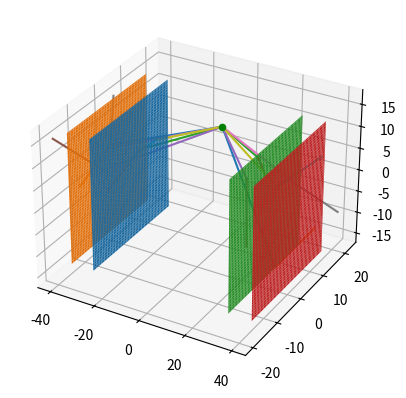

Source code (Python):
# -*- coding: utf-8 -*-
"""
Created on Wed Feb  8 16:24:13 2023
@author: david
"""
import numpy as np
import matplotlib.pyplot as plt
import sympy as smp
from scipy import constants
import random
import pandas as pd

# Define the parameters of the basic simulation
source_energy = 662000 # eV
n_photons = 5 # Number of photons to simulate on the scattering crystal 1
m_photons = 5 # Number of photons to simulate on the scattering crystal 2


class KleinNishina:
    """Class that calculates a probability distribution from the Klein-Nishina
    equation. It can then turn it into polar and azimuthal scattering angles
    using this angle"""

    def __init__(self, E, no_of_points=10000):
        """Rearranges the Klein-Nishina distribution to form a cumulative probability
        distribution. Takes in the energy of the incident photon. Also takes in the
        no_of_points, which determines the number of possible angles that the 
        scattering angles can take. Increasing no_of_points increases execution
        time.
    
        Returns a cumulative density function and range of thetas, in order to 
        calculate scattering angles according to this distribution."""    
        self.E = E
        # Get alpha by dividing by the mass of the electron times c squared
        alp = (E * constants.e)/(constants.electron_mass * constants.c**2)       
        # Radius of electron
        r_e = 2.8179403262e-15       
        # Currently this works by actually performing the integral shown in
        # https://github.com/lukepolson/youtube_channel/blob/main/Python%20Metaphysics%20Series/vid30.ipynb
        # every single time. This is very inefficient but I haven't found a way to
        # the exact same results using another method yet.
        theta, alpha = smp.symbols(r'\theta \alpha', real=True, positive=True)
        dsdo = smp.Rational(r_e,2)*(1+smp.cos(theta)**2)/(1+alpha*(1-smp.cos(theta)))**2 * \
                    ( 1 + alpha**2 * (1-smp.cos(theta))**2 / ((1+smp.cos(theta)**2)*(1+alpha*(1-smp.cos(theta)))))
        dsdt = 2*smp.pi*dsdo*smp.sin(theta)
        dsdt = dsdt.simplify()        
        s = smp.integrate(dsdt, (theta, 0, smp.pi))
        s = s.simplify().simplify()    
        pdf_omega = dsdo / s
        pdf_omega=pdf_omega.simplify()  
        pdf_omega_f = smp.lambdify([theta,alpha], pdf_omega)        
        # Generate many values for theta and put them into the pdf
        self.the = np.linspace(0, np.pi, no_of_points)
        self.pdf_o = pdf_omega_f(self.the, alp)    
        # Convert into cumulative density function
        self.cdf_o = np.cumsum(self.pdf_o)
        self.cdf_o /= self.cdf_o[-1]
    
    def calc_scattering_angles(self):
        """Takes in a photon energy (in eV), and calculates the scattering angle 
        caused by it Compton scattering off an electron. This is done by using the 
        Klein-Nishina equation in the form of a probability density function, and
        randomly assigning a scattering angle based on this distribution."""
        # Generate a random number that we can stick into the function to get a theta
        # value
        rand_o = np.random.rand()
        # Get the index of the nearest value to the random number
        i = np.argmin(np.abs(self.cdf_o - rand_o))
        # Extract the appropriate polar angle
        polar = self.the[int(i)]
        # Randomly assign an azimuthal angle. Since scattering is isotropic for
        # unpolarised photons, we can jut assign a random number.
        azimuthal = np.random.rand() * 2 * np.pi   
        return(polar, azimuthal)
    

"""
def plot_heatmap(x, y):
    hm = plt.imshow([x, y], cmap='hot', interpolation='nearest')
    cax = plt.axes([0.85, 0.1, 0.075, 0.8])
    plt.colorbar(cax=cax)
    plt.show()
"""



# Create an instance of the Klein-Nishina class - get a probability distribution
# to get angles from.
kn = KleinNishina(source_energy)
print(kn)

#source position 
#placed randomly in a 15*15*15 box around the origin
source_pos = ([random.uniform(-15, 15), random.uniform(-15, 15), random.uniform(-15, 15)])
print("The source position is:")
print(source_pos)

#scattering detector 1 position:
scatter_1_x = np.linspace(-15, 15, 100)
scatter_1_y = np.linspace(-15, 15, 100)
scatter_1_x, scatter_1_y = np.meshgrid(scatter_1_x, scatter_1_y)
scatter_1_z = -0*scatter_1_x - 30  #i.e. plane in xy at z = -30

#absorbing detector 1 position:
absorber_1_x = np.linspace(-15, 15, 100)
absorber_1_y = np.linspace(-15, 15, 100)
absorber_1_x, absorber_1_y = np.meshgrid(absorber_1_x, absorber_1_y)
absorber_1_z = -0*absorber_1_x - 40 #i.e. plane in xy at z = -40

#scattering detector 2 position:
scatter_2_x = np.linspace(-15, 15, 100)
scatter_2_y = np.linspace(-15, 15, 100)
scatter_2_x, scatter_2_y = np.meshgrid(scatter_2_x, scatter_2_y)
scatter_2_z = -0*scatter_2_x + 30 #i.e. plane in xy at z = 30

#absorbing detector 2 position:
absorber_2_x = np.linspace(-15, 15, 100)
absorber_2_y = np.linspace(-15, 15, 100)
absorber_2_x, absorber_2_y = np.meshgrid(absorber_2_x, absorber_2_y)
absorber_2_z = -0*absorber_2_x + 40 #i.e. plane in xy at z = 40

#plots: 
fig = plt.figure()
ax = fig.add_subplot(111, projection='3d')


# Create arrays for the positions of hits on the 1st set of detectors
scat1_pos = np.zeros((n_photons, 3))
absorb1_pos = np.zeros((n_photons, 3))

for i in range(n_photons):
    
    #generating a random hit on scatterer 1 and plotting it
    scat1_pos[i, :] = -30, random.uniform(-15, 15), random.uniform(-15, 15)
    x_scat1 = [source_pos[0], scat1_pos[i][0]]
    y_scat1 = [source_pos[1], scat1_pos[i][1]]
    z_scat1 = [source_pos[2], scat1_pos[i][2]] 
    ax.plot(x_scat1, y_scat1, z_scat1)
    #plot_heatmap(y_scat1[1], z_scat1[1])

    angles = kn.calc_scattering_angles()
    theta1 = angles[0]
    azimuth1 = angles[1]
    print(theta1)
    #print(azimuth1)

    absorb1_pos[i, :] = -40, scat1_pos[i][1] + 10*np.cos(theta1), scat1_pos[i][2] + 10*np.cos(azimuth1)
    x_absorb1 = [scat1_pos[i][0], absorb1_pos[i][0]]
    y_absorb1 = [scat1_pos[i][1], absorb1_pos[i][1]]
    z_absorb1 = [scat1_pos[i][2], absorb1_pos[i][2]]
    ax.plot(x_absorb1, y_absorb1, z_absorb1)    

# Set of coordinates for the incident position on the scatterer 1
print("Set of coordinates for the incident position on scatterer 1:")
print(scat1_pos)
# Set of coordinates for the incident position on the absorber 1
print("Set of coordinates for the incident position on absorber 1:")
print(absorb1_pos)


# Create arrays for the positions of hits on the 2nd set of detectors
scat2_pos = np.zeros((m_photons, 3))
absorb2_pos = np.zeros((m_photons, 3))

for i in range(m_photons):

    # Generating a random hit on scatterer 2 and plotting it
    scat2_pos[i, :] = 30, random.uniform(-15, 15), random.uniform(-15, 15)
    x_scat2 = [source_pos[0], scat2_pos[i][0]]
    y_scat2 = [source_pos[1], scat2_pos[i][1]]
    z_scat2 = [source_pos[2], scat2_pos[i][2]] 
    ax.plot(x_scat2, y_scat2, z_scat2)

    # Generating a scattered hit on absorber 2 and plotting it
    angles = kn.calc_scattering_angles()
    theta2 = angles[0]
    azimuth2 = angles[1]
    absorb2_pos[i, :] = 40, scat2_pos[i][1] + 10*np.cos(theta2), scat2_pos[i][2] + 10*np.cos(azimuth2)
    x_absorb2 = [scat2_pos[i][0], absorb2_pos[i][0]]
    y_absorb2 = [scat2_pos[i][1], absorb2_pos[i][1]]
    z_absorb2 = [scat2_pos[i][2], absorb2_pos[i][2]]
    ax.plot(x_absorb2, y_absorb2, z_absorb2)  

# Set of coordinates for the incident position on the scatterer 2
print("Set of coordinates for the incident position on scatterer 2:")
print(scat2_pos)    

# Set of coordinates for the incident position on the absorber 2
print("Set of coordinates for the incident position on absorber 2:")
print(absorb2_pos)


#plotting source 
ax.scatter(source_pos[0], source_pos[1], source_pos[2], color='green', label='Source')
#plotting scattering detector 1
ax.plot_surface(scatter_1_z, scatter_1_y, scatter_1_x)
#plotting absorbing detector 1
ax.plot_surface(absorber_1_z, absorber_1_y, absorber_1_x)
#plotting scattering detector 2
ax.plot_surface(scatter_2_z, scatter_2_y, scatter_2_x)
#plotting absorbing detector 2
ax.plot_surface(absorber_2_z, absorber_2_y, absorber_2_x)
plt.show()
